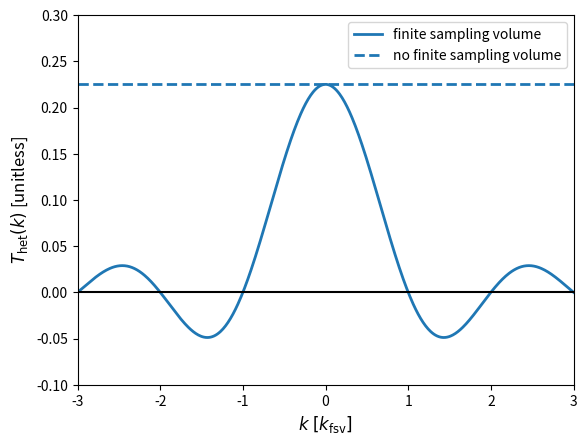

Reproduce this figure in Python.
import numpy as np
import matplotlib.pyplot as plt


# Plotting parameters
kmax = 3    # [kmax] = k_{fsv}
dk = 0.01   # [dk] = [kmax]
linewidth = 2
fontsize = 12


if __name__ == '__main__':
    k = np.arange(-kmax, kmax + dk, dk)

    plt.figure()

    Thet = 1. / (np.sqrt(2) * np.pi)  # No FSV effects

    plt.plot(k, Thet * np.sinc(k),
             # label='FSV included',
             label='finite sampling volume',
             c='C0', linestyle='-', linewidth=linewidth)
    plt.plot(k, Thet * np.ones(len(k)),
             # label='no FSV',
             label='no finite sampling volume',
             c='C0', linestyle='--', linewidth=linewidth)
    plt.axhline(0, c='k')

    plt.xlim([-kmax, kmax])
    plt.ylim([-0.1, 0.3])
    plt.xlabel('$k \; [k_{\mathrm{fsv}}]$', fontsize=fontsize)
    plt.ylabel('$T_{\mathrm{het}}(k)$ [unitless]', fontsize=fontsize)
    plt.legend(loc='upper right')

    plt.show()
